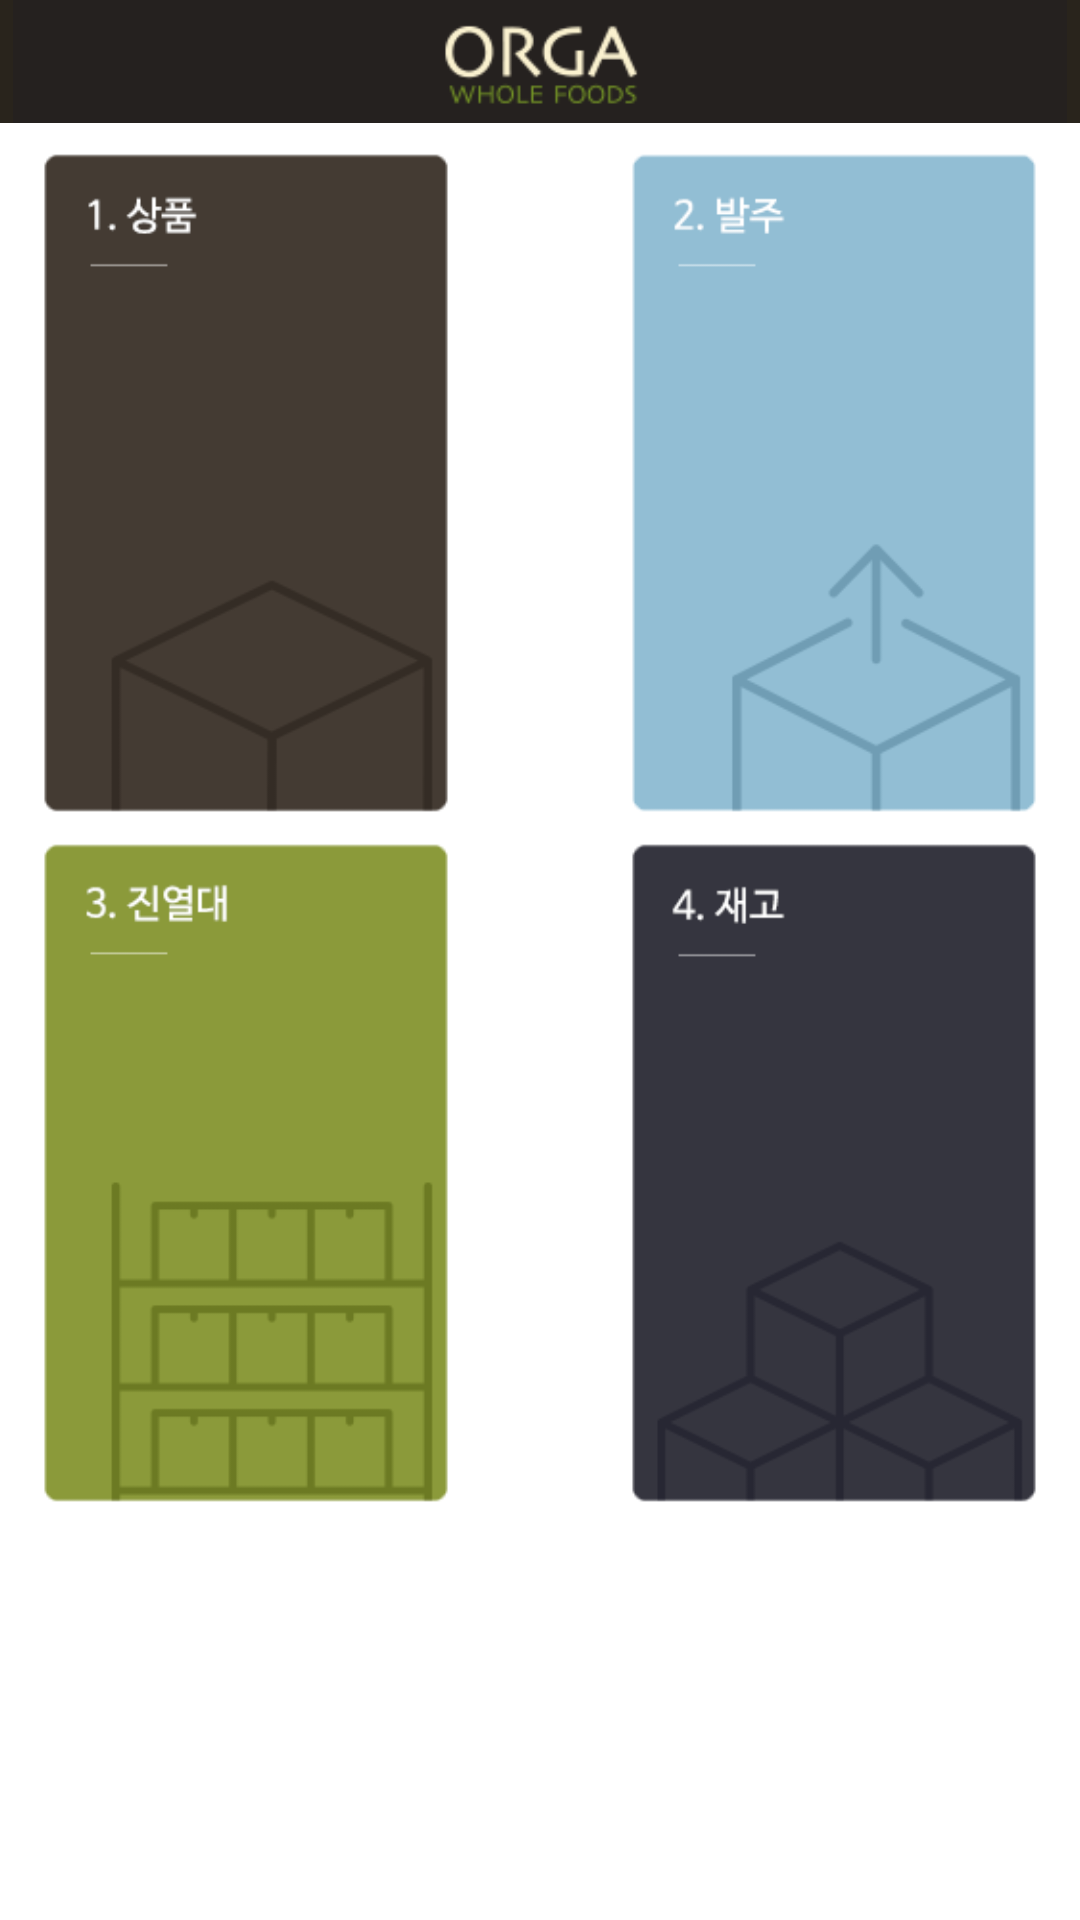

The Android layout XML behind this screen, and the referenced resources:
<!-- AndroidManifest.xml: application theme AppTheme -->
<!-- res/layout/activity_main.xml -->
<?xml version="1.0" encoding="utf-8"?>
<androidx.constraintlayout.widget.ConstraintLayout xmlns:android="http://schemas.android.com/apk/res/android"
    xmlns:app="http://schemas.android.com/apk/res-auto"
    xmlns:tools="http://schemas.android.com/tools"
    android:layout_width="match_parent"
    android:layout_height="match_parent"
    android:background="@color/white"
    tools:context="com.orgapda.MainActivity">

    <ImageView
        android:id="@+id/imageView2"
        android:layout_width="wrap_content"
        android:layout_height="41dp"
        android:background="#29241C"
        android:scaleType="fitCenter"

        app:layout_constraintEnd_toEndOf="parent"
        app:layout_constraintHorizontal_bias="1.0"
        app:layout_constraintStart_toStartOf="parent"
        app:layout_constraintTop_toTopOf="parent"
        app:srcCompat="@drawable/title" />

    <ImageButton
        android:id="@+id/imageButton1"
        android:layout_width="140dp"
        android:layout_height="220dp"
        android:layout_marginStart="12dp"

        android:layout_marginTop="10dp"
        android:layout_weight="4"
        android:adjustViewBounds="true"
        android:background="@color/white"
        android:padding="0dp"
        android:scaleType="fitCenter"

        app:layout_constraintStart_toStartOf="parent"
        app:layout_constraintTop_toBottomOf="@+id/imageView2"
        app:srcCompat="@drawable/product" />

    <ImageButton
        android:id="@+id/imageButton2"
        android:layout_width="140dp"
        android:layout_height="220dp"
        android:layout_marginTop="10dp"
        android:layout_marginEnd="12dp"
        android:layout_weight="4"
        android:background="@color/white"
        android:scaleType="fitCenter"
        app:layout_constraintEnd_toEndOf="parent"
        app:layout_constraintTop_toBottomOf="@+id/imageView2"
        app:srcCompat="@drawable/order" />

    <ImageButton
        android:id="@+id/imageButton3"
        android:layout_width="140dp"
        android:layout_height="220dp"
        android:layout_marginStart="12dp"
        android:layout_marginTop="10dp"
        android:background="@color/white"
        android:scaleType="fitCenter"
        app:layout_constraintStart_toStartOf="parent"
        app:layout_constraintTop_toBottomOf="@+id/imageButton1"
        app:srcCompat="@drawable/display" />

    <ImageButton
        android:id="@+id/imageButton4"
        android:layout_width="140dp"
        android:layout_height="220dp"
        android:layout_marginTop="10dp"
        android:layout_marginEnd="12dp"
        android:background="@color/white"
        android:scaleType="fitCenter"
        app:layout_constraintEnd_toEndOf="parent"
        app:layout_constraintTop_toBottomOf="@+id/imageButton2"
        app:srcCompat="@drawable/inventory" />


</androidx.constraintlayout.widget.ConstraintLayout>
<!-- resources referenced by this layout -->
<resources>
  <!-- drawable display: png bitmap (drawable-v24, 6379 bytes) -->
  <!-- drawable inventory: png bitmap (drawable-v24, 6539 bytes) -->
  <!-- drawable order: png bitmap (drawable-v24, 7114 bytes) -->
  <!-- drawable product: png bitmap (drawable-v24, 5382 bytes) -->
  <!-- drawable title: png bitmap (drawable, 5532 bytes) -->
  <style name="AppTheme" parent="Theme.MaterialComponents.DayNight.DarkActionBar">
          
          <item name="colorPrimary">@color/purple_500</item>
          <item name="colorPrimaryVariant">@color/purple_700</item>
          <item name="colorOnPrimary">@color/white</item>
          
          <item name="colorSecondary">@color/teal_200</item>
          <item name="colorSecondaryVariant">@color/teal_700</item>
          <item name="colorOnSecondary">@color/black</item>
          
          <item name="android:statusBarColor" tools:targetApi="l">?attr/colorPrimaryVariant</item>
  
          
          <item name="windowActionBar">false</item>
          <item name="windowNoTitle">true</item>
      </style>
  <!-- not gathered from this repository: default colours our renderer supplied (Android Studio template values) -->
  <color name="purple_500">#FF6200EE</color>
  <color name="purple_700">#FF3700B3</color>
  <color name="teal_200">#FF03DAC5</color>
  <color name="teal_700">#FF018786</color>
  <color name="black">#FF000000</color>
  <color name="white">#FFFFFFFF</color>
</resources>
